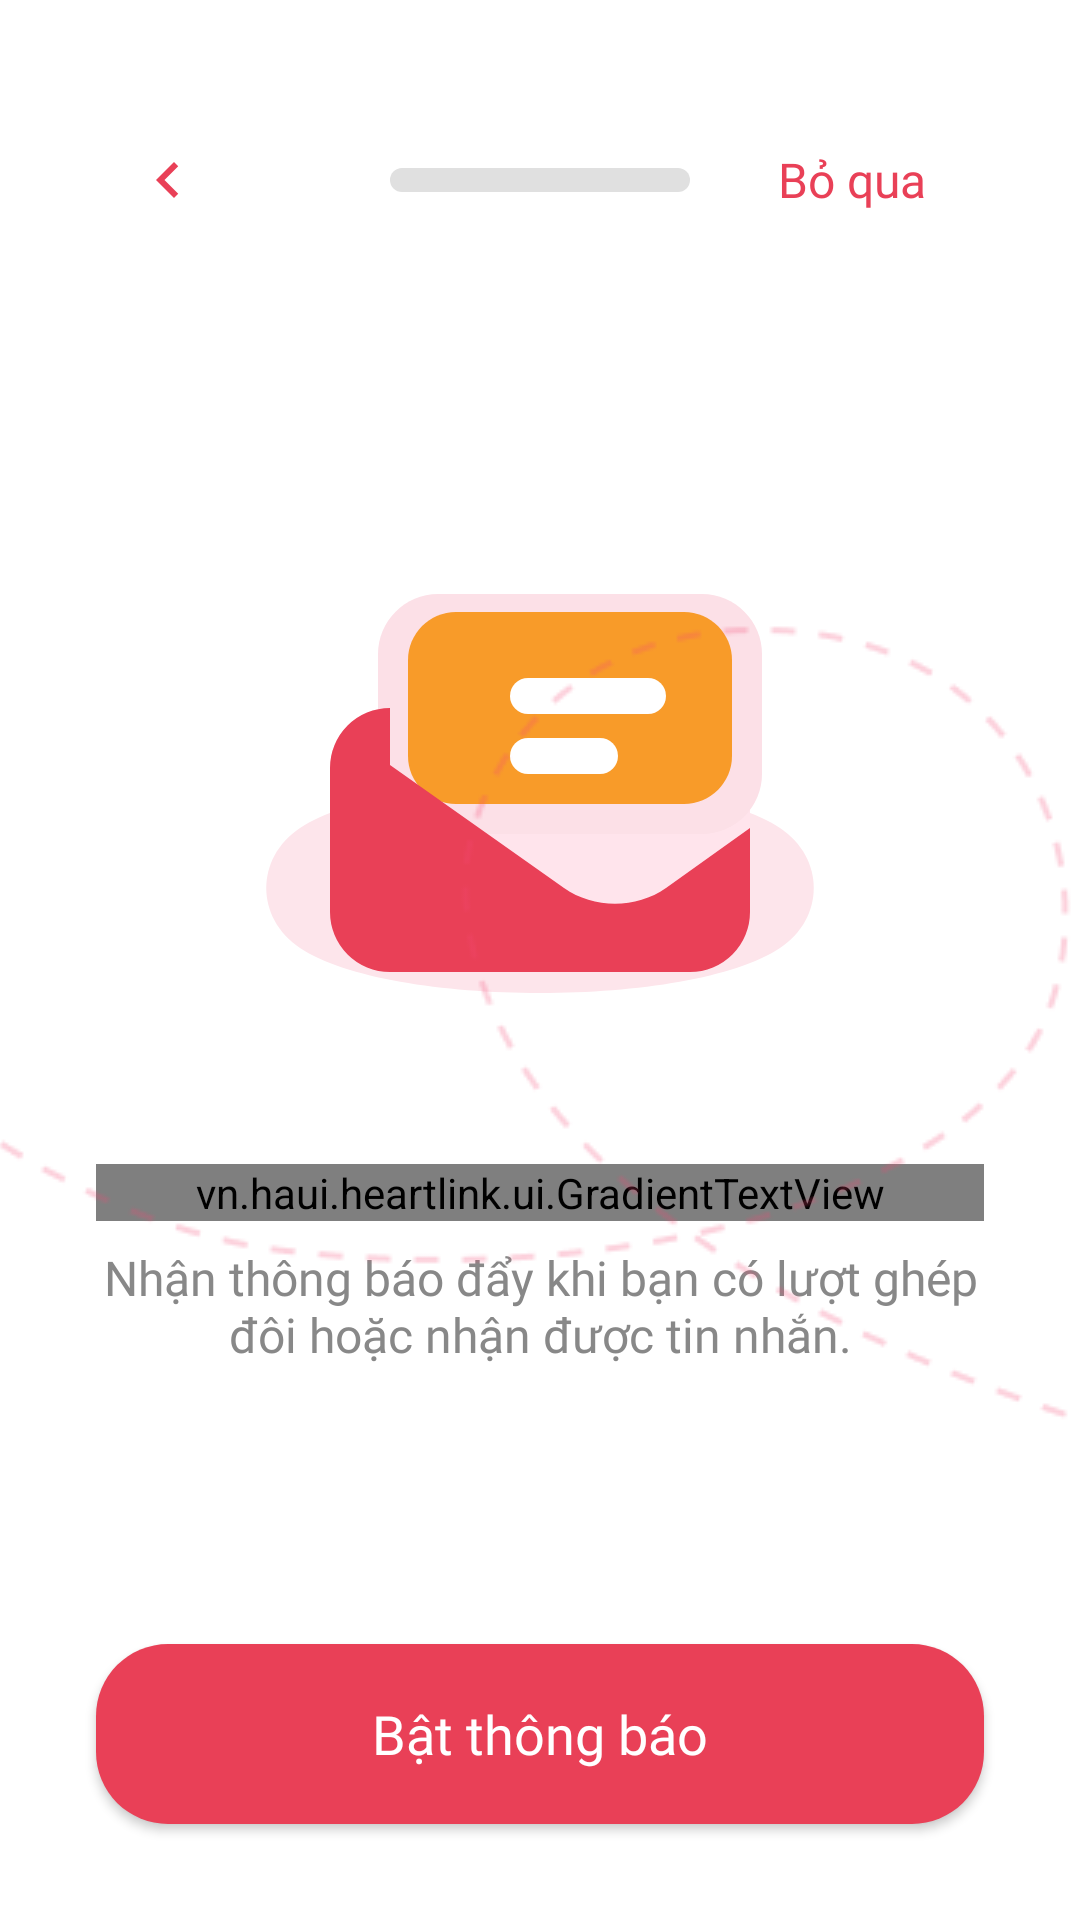

This screen was rendered from an Android layout file. Write that file and the resources it references.
<!-- AndroidManifest.xml: application theme Theme.HeartLink -->
<!-- res/layout/activity_notification_permission.xml -->
<?xml version="1.0" encoding="utf-8"?>
<androidx.constraintlayout.widget.ConstraintLayout xmlns:android="http://schemas.android.com/apk/res/android"
    xmlns:app="http://schemas.android.com/apk/res-auto"
    xmlns:tools="http://schemas.android.com/tools"
    android:layout_width="match_parent"
    android:layout_height="match_parent"
    android:background="@color/white"
    tools:context=".activities.NotificationPermissionActivity">

    <include
        android:id="@+id/header"
        layout="@layout/layout_onboarding_header"
        app:layout_constraintTop_toTopOf="parent"
        app:layout_constraintStart_toStartOf="parent"
        app:layout_constraintEnd_toEndOf="parent"/>

    <vn.haui.heartlink.ui.GradientTextView
        android:id="@+id/notification_title"
        android:layout_width="0dp"
        android:layout_height="wrap_content"
        android:layout_marginStart="32dp"
        android:layout_marginTop="32dp"
        android:layout_marginEnd="32dp"
        android:fontFamily="@font/montserrat_bold"
        android:gravity="center"
        android:text="@string/notification_permission_title"
        android:textSize="28sp"
        app:gradientEndColor="@color/colorAccent"
        app:gradientStartColor="@color/colorPrimary"
        app:layout_constraintEnd_toEndOf="parent"
        app:layout_constraintStart_toStartOf="parent"
        app:layout_constraintTop_toBottomOf="@+id/notification_illustration" />

    <TextView
        android:id="@+id/notification_subtitle"
        android:layout_width="0dp"
        android:layout_height="wrap_content"
        android:layout_marginStart="32dp"
        android:layout_marginTop="8dp"
        android:layout_marginEnd="32dp"
        android:fontFamily="@font/montserrat_regular"
        android:gravity="center"
        android:text="@string/notification_permission_subtitle"
        android:textColor="@color/textColorSecondary"
        android:textSize="16sp"
        app:layout_constraintEnd_toEndOf="parent"
        app:layout_constraintStart_toStartOf="parent"
        app:layout_constraintTop_toBottomOf="@+id/notification_title" />

    <ImageView
        android:id="@+id/notification_illustration"
        android:layout_width="0dp"
        android:layout_height="wrap_content"
        android:layout_marginStart="32dp"
        android:layout_marginTop="32dp"
        android:layout_marginEnd="32dp"
        android:src="@drawable/illustration_notifications"
        android:contentDescription="@string/notification_permission_illustration_desc"
        app:layout_constraintEnd_toEndOf="parent"
        app:layout_constraintStart_toStartOf="parent"
        app:layout_constraintTop_toBottomOf="@+id/header"
        app:layout_constraintBottom_toTopOf="@id/notification_title" />

    <ImageView
        android:id="@+id/wavy_line_notification"
        android:layout_width="0dp"
        android:layout_height="wrap_content"
        android:layout_marginBottom="16dp"
        android:scaleType="centerCrop"
        android:src="@drawable/welcome_dashed_line"
        app:layout_constraintBottom_toTopOf="@id/notification_allow_button"
        app:layout_constraintEnd_toEndOf="parent"
        app:layout_constraintStart_toStartOf="parent" />

    <Button
        android:id="@+id/notification_allow_button"
        android:layout_width="0dp"
        android:layout_height="60dp"
        android:layout_marginStart="32dp"
        android:layout_marginEnd="32dp"
        android:layout_marginBottom="32dp"
        android:background="@drawable/button_rounded_red"
        app:backgroundTint="@null"
        android:fontFamily="@font/montserrat_bold"
        android:text="@string/notification_permission_allow"
        android:textAllCaps="false"
        android:textColor="@android:color/white"
        android:textSize="18sp"
        app:layout_constraintBottom_toBottomOf="parent"
        app:layout_constraintEnd_toEndOf="parent"
        app:layout_constraintStart_toStartOf="parent" />

</androidx.constraintlayout.widget.ConstraintLayout>
<!-- res/layout/layout_onboarding_header.xml (included above) -->
<?xml version="1.0" encoding="utf-8"?>
<androidx.constraintlayout.widget.ConstraintLayout xmlns:android="http://schemas.android.com/apk/res/android"
    xmlns:app="http://schemas.android.com/apk/res-auto"
    android:layout_width="match_parent"
    android:layout_height="wrap_content"
    android:paddingTop="20dp">

    <ImageView
        android:id="@+id/back_button"
        android:layout_width="48dp"
        android:layout_height="48dp"
        android:layout_marginStart="32dp"
        android:layout_marginTop="16dp"
        android:background="@drawable/bg_home_icon_button"
        android:padding="12dp"
        android:src="@drawable/ic_back_arrow"
        app:layout_constraintStart_toStartOf="parent"
        app:layout_constraintTop_toTopOf="parent" />

    <ProgressBar
        android:id="@+id/progress_bar"
        style="?android:attr/progressBarStyleHorizontal"
        android:layout_width="100dp"
        android:layout_height="8dp"
        android:max="100"
        android:progressDrawable="@drawable/custom_progress_bar"
        app:layout_constraintBottom_toBottomOf="@+id/back_button"
        app:layout_constraintEnd_toEndOf="parent"
        app:layout_constraintStart_toStartOf="parent"
        app:layout_constraintTop_toTopOf="@+id/back_button" />

    <TextView
        android:id="@+id/skip_button"
        style="@style/Widget.AppCompat.Button.Borderless"
        android:layout_width="wrap_content"
        android:layout_height="wrap_content"
        android:layout_marginEnd="32dp"
        android:fontFamily="@font/montserrat_semibold"
        android:text="Bỏ qua"
        android:textAllCaps="false"
        android:textColor="@color/colorPrimary"
        android:textSize="16sp"
        app:layout_constraintBottom_toBottomOf="@+id/back_button"
        app:layout_constraintEnd_toEndOf="parent"
        app:layout_constraintTop_toTopOf="@+id/back_button" />

</androidx.constraintlayout.widget.ConstraintLayout>
<!-- resources referenced by this layout -->
<resources>
  <color name="colorAccent">#F89B29</color>
  <color name="colorPrimary">#E94057</color>
  <color name="textColorSecondary">#888888</color>
  <color name="white">#FFFFFFFF</color>
  <!-- drawable bg_home_icon_button (drawable) -->
  <?xml version="1.0" encoding="utf-8"?>
  <shape xmlns:android="http://schemas.android.com/apk/res/android"
      android:shape="rectangle">
      <solid android:color="@color/home_action_secondary_bg" />
      <corners android:radius="16dp" />
  </shape>
  <!-- drawable button_rounded_red (drawable) -->
  <?xml version="1.0" encoding="utf-8"?>
  <shape xmlns:android="http://schemas.android.com/apk/res/android"
      android:shape="rectangle">
      <solid android:color="#E94057" />
      <corners android:radius="24dp" />
  </shape>
  <!-- drawable custom_progress_bar (drawable) -->
  <layer-list xmlns:android="http://schemas.android.com/apk/res/android">
      <item android:id="@android:id/background">
          <shape>
              <corners android:radius="4dp" />
              <solid android:color="#E0E0E0" />
          </shape>
      </item>
      <item android:id="@android:id/progress">
          <clip>
              <shape>
                  <corners android:radius="4dp" />
                  <solid android:color="@color/colorPrimary" />
              </shape>
          </clip>
      </item>
  </layer-list>
  <!-- drawable ic_back_arrow (drawable) -->
  <?xml version="1.0" encoding="utf-8"?>
  <vector xmlns:android="http://schemas.android.com/apk/res/android"
      android:width="24dp"
      android:height="24dp"
      android:viewportWidth="24"
      android:viewportHeight="24">
      <path
          android:fillColor="@color/colorPrimary"
          android:pathData="M15.41,7.41L14,6l-6,6 6,6 1.41,-1.41L10.83,12z" />
  </vector>
  <string name="notification_permission_allow">Bật thông báo</string>
  <string name="notification_permission_illustration_desc">Minh họa bật thông báo</string>
  <string name="notification_permission_subtitle">Nhận thông báo đẩy khi bạn có lượt ghép đôi hoặc nhận được tin nhắn.</string>
  <string name="notification_permission_title">Bật thông báo</string>
  <style name="Theme.HeartLink" parent="Theme.Material3.DayNight.NoActionBar">
          
          <item name="colorPrimary">@color/colorPrimary</item>
          <item name="colorPrimaryVariant">@color/colorPrimary</item>
          <item name="colorOnPrimary">@android:color/white</item>
          
          <item name="colorSecondary">@color/colorAccent</item>
          <item name="colorSecondaryVariant">@color/colorAccent</item>
          <item name="colorOnSecondary">@color/black</item>
          
          <item name="android:statusBarColor">?attr/colorPrimaryVariant</item>
      </style>
  <color name="home_action_secondary_bg">#FFFFFFFF</color>
  <color name="black">#FF000000</color>
</resources>
